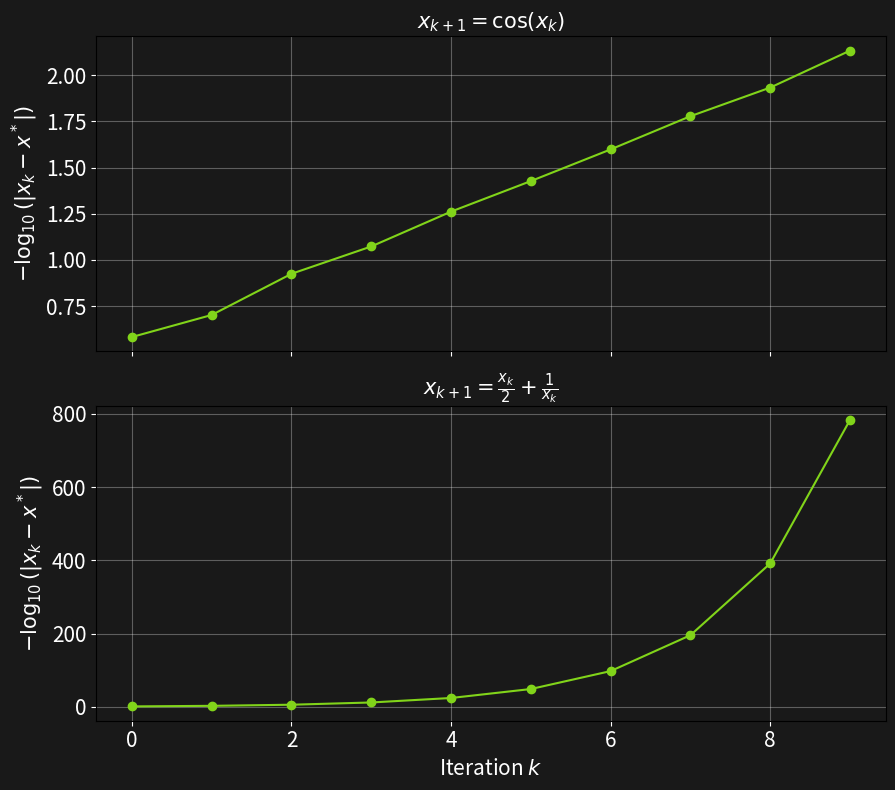

The matplotlib source for this figure:
import matplotlib.pyplot as plt
from mpmath import mp, mpf, cos, sqrt, log10

# Set arbitrary precision
mp.dps = 1000  # decimal places

# --- Parameters ---
max_iter = 17
epsilon = mpf('1e-1000')
bg_color = '#191919'
line_color = '#81d41a'
text_color = 'white'

# --- Iteration 1: x[k+1] = cos(x[k]) ---
def cos_iter(x0, max_iter):
    xs = [mpf(x0)]
    for _ in range(max_iter):
        xs.append(cos(xs[-1]))
    return xs

# --- Iteration 2: x[k+1] = x[k]/2 + 1/x[k] ---
def custom_iter(x0, max_iter):
    xs = [mpf(x0)]
    for _ in range(max_iter):
        if xs[-1] == 0:
            xs.append(mpf(0))
        else:
            xs.append(xs[-1] / 2 + 1 / xs[-1])
    return xs

# --- Compute sequences ---
cos_seq = cos_iter(1.0, max_iter)
cos_fixed = cos_seq[-1]
cos_errors = [abs(x - cos_fixed) for x in cos_seq]
cos_errors = [max(e, epsilon) for e in cos_errors]

custom_seq = custom_iter(1.5, max_iter)
custom_fixed = sqrt(2)
custom_errors = [abs(x - custom_fixed) for x in custom_seq]
custom_errors = [max(e, epsilon) for e in custom_errors]

# --- Plot ---
k_vals = list(range(max_iter + 1))
fig, axs = plt.subplots(2, 1, figsize=(9, 8), sharex=True)
fig.patch.set_facecolor(bg_color)

titles = [
    r'$x_{k+1} = \cos(x_k)$',
    r'$x_{k+1} = \frac{x_k}{2} + \frac{1}{x_k}$'
]

for ax, errors, title in zip(axs, [cos_errors, custom_errors], titles):
    ax.set_facecolor(bg_color)
    ax.plot(k_vals[0:10], [-float(log10(e)) for e in errors][0:10], color=line_color, marker='o')
    ax.set_ylabel(r'$-\log_{10}(|x_k - x^*|)$', color=text_color,fontsize=15)
    ax.set_title(title, color=text_color,fontsize=15)
    ax.grid(True, color='white', alpha=0.3)
    ax.tick_params(colors=text_color)
    ax.tick_params(axis='both', labelsize=15) 

axs[-1].set_xlabel('Iteration $k$', color=text_color,fontsize=15)

plt.tight_layout()
plt.show()
